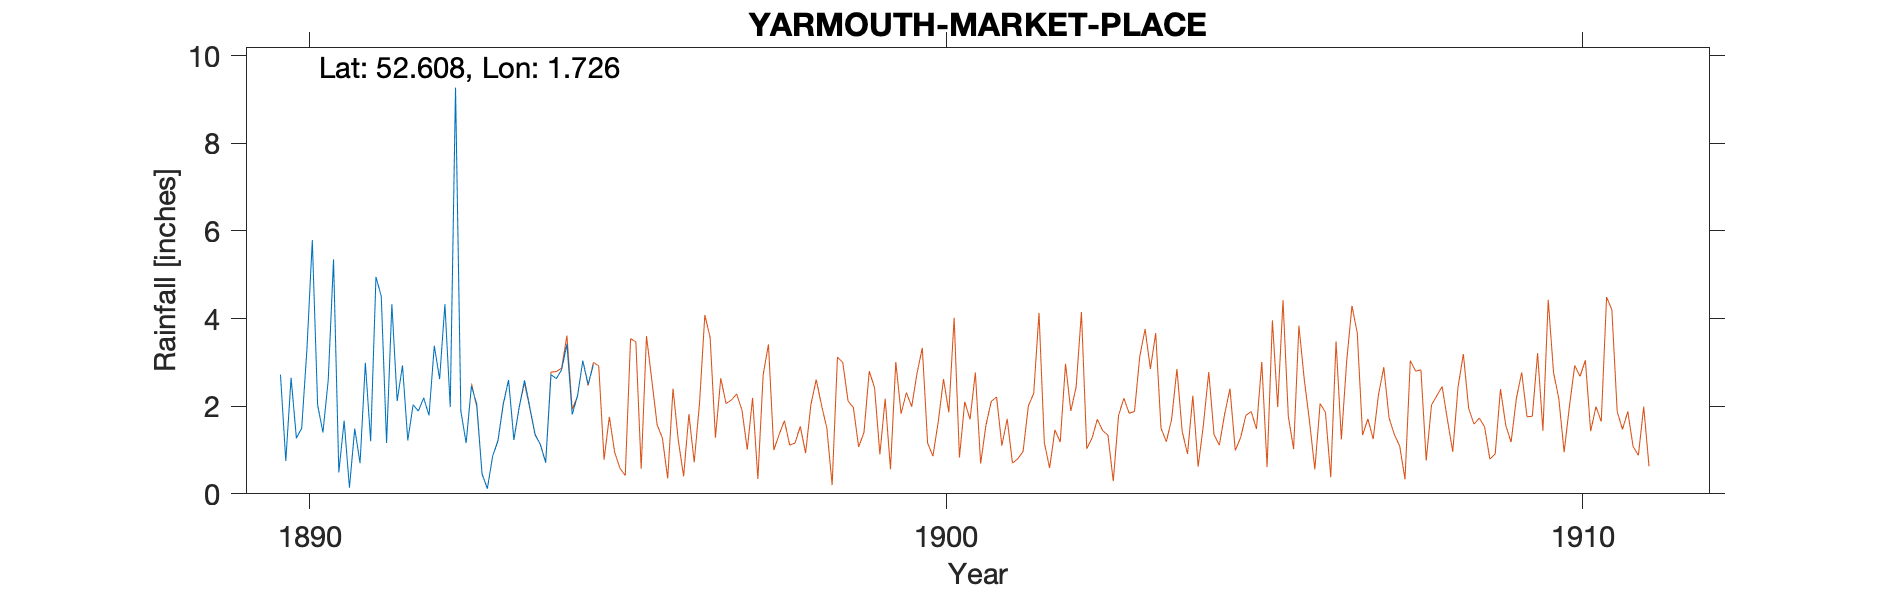

The file beside this chart, header and first rows:
YARMOUTH-MARKET-PLACE, , , , , , , , , , , , , , , , , , , , , , , 
Grid ref, TG524077, Long, 1.726, Lat, 52.61, Elevation, 25, ft, , , , , , , , , , , , , , , 
Station no, RR2228, , , , , , , , , , , , , , , , , , , , , , 
, 1890, 1891, 1892, 1893, 1894, 1895, 1896, 1897, 1898, 1899, , , , , , , , , , , , , 
January, 2.72, 1.67, 1.22, 2.46, 1.36, , , , , , , , , , , , , , , , , , 
February, 0.75, 0.14, 2.03, 2.05, 1.12, , , , , , , , , , , , , , , , , , 
March, 2.65, 1.49, 1.89, 0.45, 0.71, , , , , , , , , , , , , , , , , , 
April, 1.27, 0.7, 2.19, 0.12, 2.72, , , , , , , , , , , , , , , , , , 
May, 1.5, 2.99, 1.79, 0.86, 2.63, , , , , , , , , , , , , , , , , , 
June, 3.33, 1.2, 3.38, 1.21, 2.83, , , , , , , , , , , , , , , , , , 
July, 5.79, 4.95, 2.62, 2.04, 3.42, , , , , , , , , , , , , , , , , , 
August, 2.03, 4.51, 4.33, 2.6, 1.81, , , , , , , , , , , , , , , , , , 
September, 1.4, 1.16, 1.98, 1.23, 2.24, , , , , , , , , , , , , , , , , , 
October, 2.59, 4.33, 9.27, 1.97, 3.04, , , , , , , , , , , , , , , , , , 
November, 5.35, 2.12, 1.89, 2.59, 2.5, , , , , , , , , , , , , , , , , , 
December, 0.49, 2.93, 1.16, 1.98, 2.95, , , , , , , , , , , , , , , , , , 
Total, 29.87, 28.19, 33.75, 19.56, 27.33, , , , , , , , , , , , , , , , , , 
